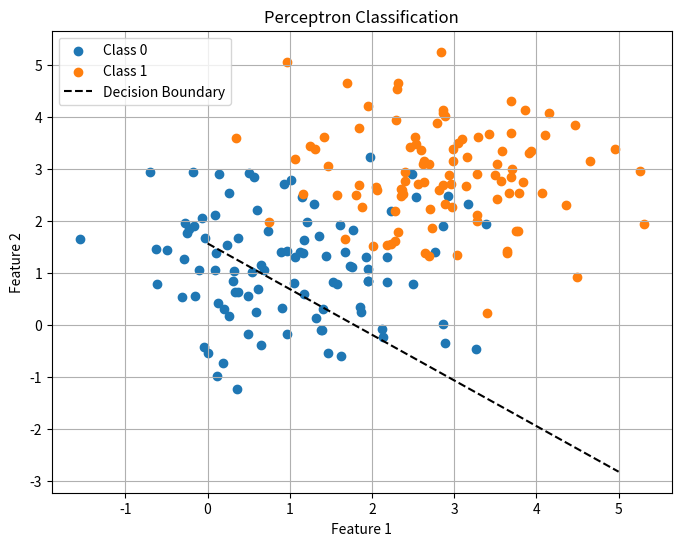

Recreate this plot in Python.
import numpy as np
import matplotlib.pyplot as plt

# 1. Generate synthetic data
np.random.seed(0)
num_samples = 100

# Class 0: centered around (1,1)
X0 = np.random.randn(num_samples, 2) + [1, 1]
y0 = np.zeros(num_samples)

# Class 1: centered around (3,3)
X1 = np.random.randn(num_samples, 2) + [3, 3]
y1 = np.ones(num_samples)

# Combine
X = np.vstack((X0, X1))
y = np.hstack((y0, y1))

# 2. Add bias term to input
X_bias = np.c_[np.ones(X.shape[0]), X]  # Shape: (200, 3)

# 3. Initialize weights randomly
weights = np.random.randn(3)
learning_rate = 0.1
epochs = 100

# 4. Train using Perceptron update rule
for epoch in range(epochs):
    for i in range(len(X_bias)):
        z = np.dot(weights, X_bias[i])
        prediction = 1 if z > 0 else 0
        error = y[i] - prediction
        weights += learning_rate * error * X_bias[i]

print("Final weights:", weights)

# 5. Plot data and decision boundary
plt.figure(figsize=(8, 6))
plt.scatter(X0[:, 0], X0[:, 1], label="Class 0")
plt.scatter(X1[:, 0], X1[:, 1], label="Class 1")

# Plot decision boundary
x_vals = np.array([0, 5])
y_vals = -(weights[0] + weights[1] * x_vals) / weights[2]
plt.plot(x_vals, y_vals, 'k--', label="Decision Boundary")

plt.xlabel("Feature 1")
plt.ylabel("Feature 2")
plt.title("Perceptron Classification")
plt.legend()
plt.grid(True)
plt.show()
